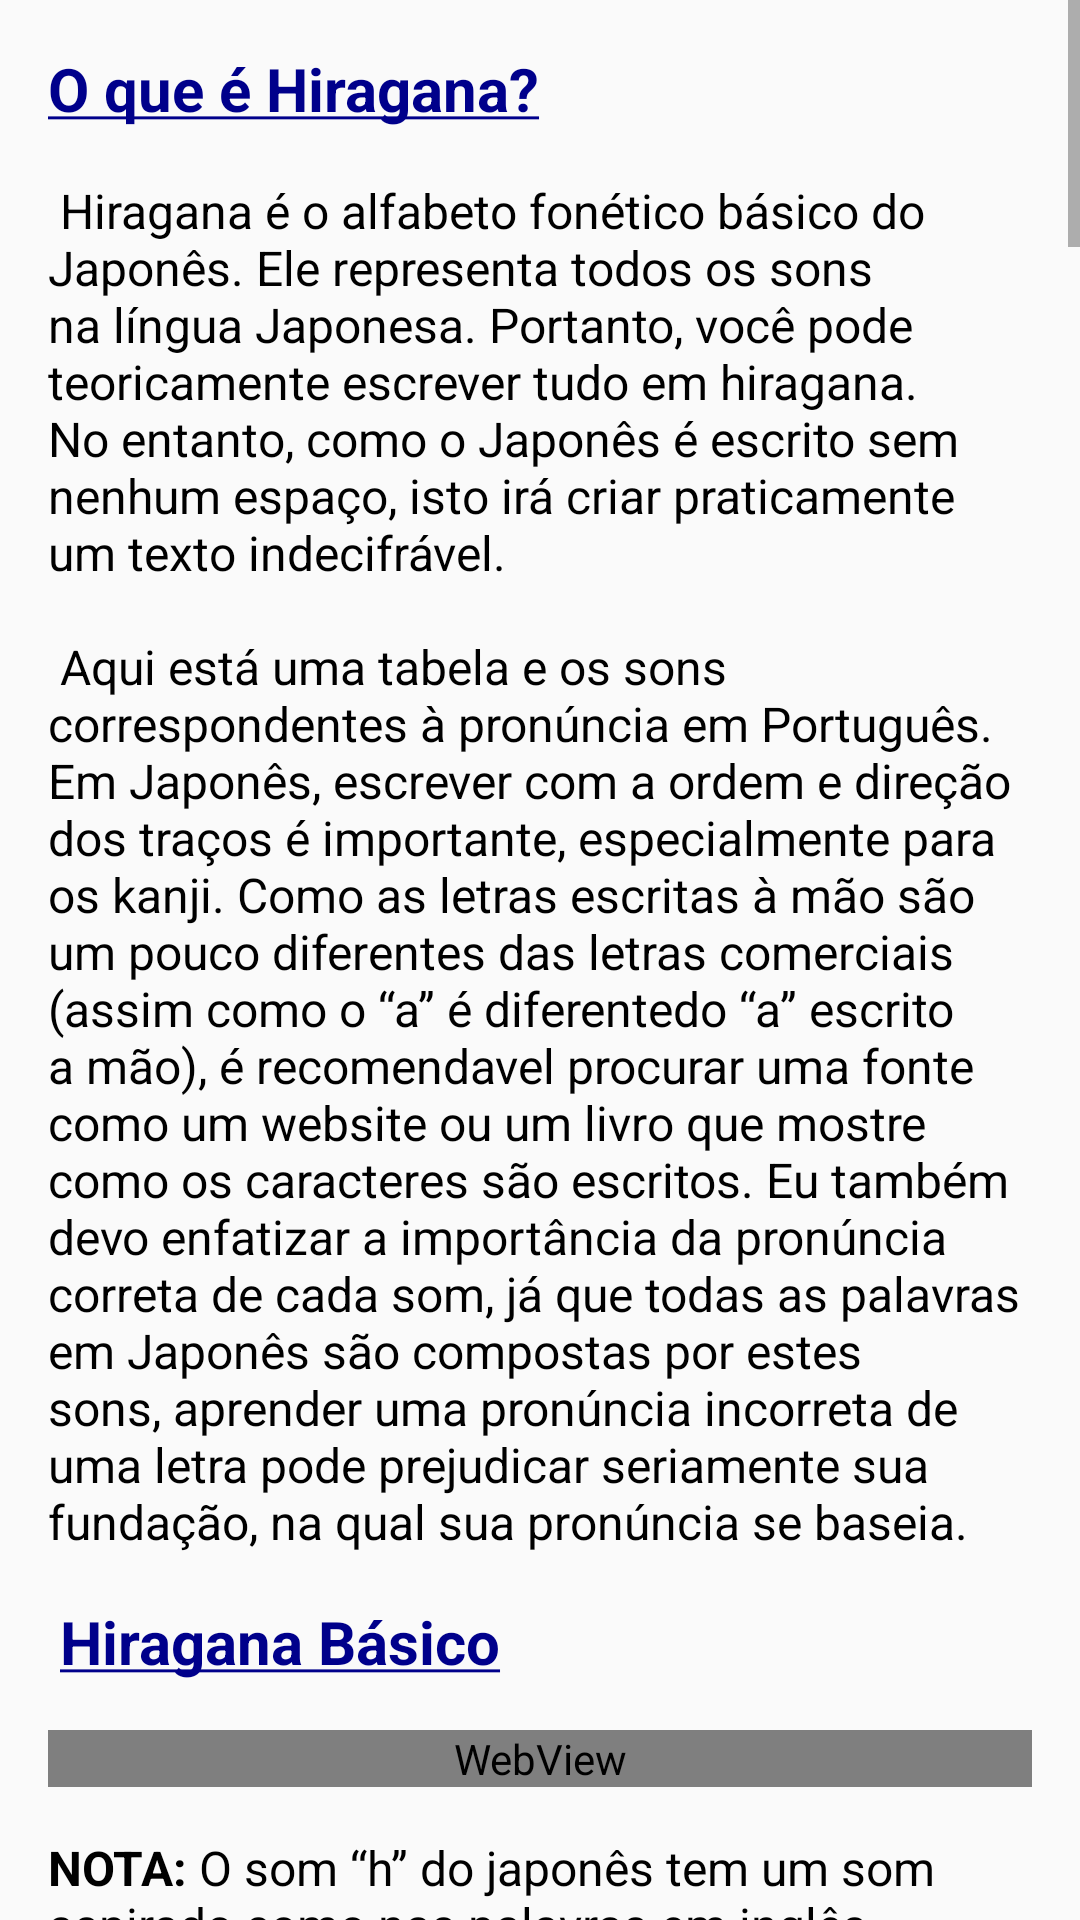

The Android layout XML behind this screen, and the referenced resources:
<!-- AndroidManifest.xml: application theme Theme.GachiApp -->
<!-- res/layout/activity_hiragana.xml -->
<?xml version="1.0" encoding="utf-8"?>
<ScrollView
    xmlns:android="http://schemas.android.com/apk/res/android"
    xmlns:app="http://schemas.android.com/apk/res-auto"
    xmlns:tools="http://schemas.android.com/tools"
    android:layout_width="match_parent"
    android:layout_height="match_parent"
    android:fillViewport="true">

    <LinearLayout
        android:layout_width="match_parent"
        android:layout_height="match_parent"
        android:orientation="vertical"
        android:paddingStart="16dp"
        android:paddingTop="16dp"
        android:paddingEnd="16dp">

        <TextView
            android:id="@+id/textView9"
            android:layout_width="match_parent"
            android:layout_height="wrap_content"
            android:text="@string/textEstudo5a"
            android:textColor="@color/black"
            android:textIsSelectable="true"
            android:textSize="16sp" />

        <WebView
            android:id="@+id/webHiraBasic"
            android:layout_width="match_parent"
            android:layout_height="wrap_content"
            android:layout_marginTop="16dp"
            android:layout_marginBottom="16dp" />

        <TextView
            android:id="@+id/textView12"
            android:layout_width="match_parent"
            android:layout_height="wrap_content"
            android:text="@string/textEstudo5b"
            android:textColor="@color/black"
            android:textIsSelectable="true"
            android:textSize="16sp" />

        <WebView
            android:id="@+id/webHiraDakuten"
            android:layout_width="match_parent"
            android:layout_height="wrap_content"
            android:layout_marginTop="16dp"
            android:layout_marginBottom="16dp" />

        <TextView
            android:id="@+id/textView13"
            android:layout_width="match_parent"
            android:layout_height="wrap_content"
            android:text="@string/textEstudo5c"
            android:textColor="@color/black"
            android:textIsSelectable="true"
            android:textSize="16sp" />

        <WebView
            android:id="@+id/webHiraY"
            android:layout_width="match_parent"
            android:layout_height="wrap_content"
            android:layout_marginTop="16dp"
            android:layout_marginBottom="16dp" />

        <TextView
            android:id="@+id/textView11"
            android:layout_width="match_parent"
            android:layout_height="wrap_content"
            android:text="@string/textEstudo5d"
            android:textColor="@color/black"
            android:textIsSelectable="true"
            android:textSize="16sp" />

        <WebView
            android:id="@+id/webHiraExtended"
            android:layout_width="match_parent"
            android:layout_height="wrap_content"
            android:layout_marginTop="16dp"
            android:layout_marginBottom="16dp" />

        <TextView
            android:id="@+id/intro"
            android:layout_width="match_parent"
            android:layout_height="wrap_content"
            android:text="@string/textEstudo5e"
            android:textColor="@color/black"
            android:textIsSelectable="true"
            android:textSize="16sp" />

        <View
            android:layout_marginTop="32dp"
            android:layout_width="match_parent"
            android:layout_height="1dp"
            android:background="@color/gray"/>

        <TextView
            android:id="@+id/textView8"
            android:layout_width="match_parent"
            android:layout_height="wrap_content"
            android:layout_marginTop="16dp"
            android:layout_marginBottom="16dp"
            android:text="@string/licenseGuilherme"
            android:textAlignment="center"
            android:textColorLink="@color/strongBlue"
            android:textIsSelectable="true" />

    </LinearLayout>
</ScrollView>
<!-- resources referenced by this layout -->
<resources>
  <color name="black">#FF000000</color>
  <color name="gray">#737373</color>
  <color name="strongBlue">#00008B</color>
  <string name="licenseGuilherme">O conteúdo desta página é proveniente do guia <a href="https://guidetojapanese.org/learn/">Tae Kim\'s Guide to Learning Japanese</a>\n
          Este trabalho está sob licença de <a href="http://creativecommons.org/licenses/by-nc-sa/4.0/?ref=chooser-v1">CC BY-NC-SA 4.0</a>\n
          Copyright © 2003-2007 Tae Kim (taekim.japanese@gmail.com)\n
          Portuguese Translation by Guilherme Kiyohara</string>
  <string name="textEstudo5a">
          <font color="#00008B"><big><b><u>O que é Hiragana?</u></b></big></font>\n\n
  
          Hiragana é o alfabeto fonético básico do Japonês. Ele representa todos os sons na língua Japonesa. Portanto,
          você pode teoricamente escrever tudo em hiragana. No entanto, como o Japonês é escrito sem nenhum espaço, isto irá criar praticamente
          um texto indecifrável.\n\n
  
          Aqui está uma tabela e os sons correspondentes à pronúncia em Português. Em Japonês, escrever com a ordem e direção dos traços é
          importante, especialmente para os kanji. Como as letras escritas à mão são um pouco diferentes das letras comerciais (assim como o “a”
          é diferentedo “a” escrito a mão), é recomendavel procurar uma fonte como um website ou um livro que mostre como os caracteres são
          escritos. Eu também devo enfatizar a importância da pronúncia correta de cada som, já que todas as palavras em Japonês são compostas por
          estes sons, aprender uma pronúncia incorreta de uma letra pode prejudicar seriamente sua fundação, na qual sua pronúncia se baseia.\n\n
  
          <font color="#00008B"><big><b><u>Hiragana Básico</u></b></big></font>
      </string>
  <string name="textEstudo5c">
          <font color="#0F305C"><b>Notas</b></font>\n
  
          1. Vá para este <a href="https://www.coscom.co.jp/hiragana-katakana/kanatable-j.html">website</a> novamente para ouvir a pronúncia
          destes sons novos.\n
          caractere do hiragana.\n
          2. Perceba que o som 「ぢ」 é essencialmente idêntico ao「じ」 e os dois são pronunciados como /ji/, enquanto que「づ」é pronunciado
          como /dzu/.\n\n\n
  
  
          <font color="#00008B"><big><b><u>\nOs 「や」、「ゆ」、e 「よ」Pequenos</u></b></big></font>\n\n
  
          Você pode também combinar uma consoante com um som /ya/, /yu/ ou /yo/ colocando um pequeno「や」、「ゆ」、ou 「よ」 em cada consoante
          nos caracteres com a vogal /i/.
      </string>
  <color name="mainBlue">#5EA6B4</color>
  <color name="darkerBlue">#0F305C</color>
  <color name="white">#FFFFFFFF</color>
  <color name="teal_200">#FF03DAC5</color>
  <color name="teal_700">#FF018786</color>
</resources>
